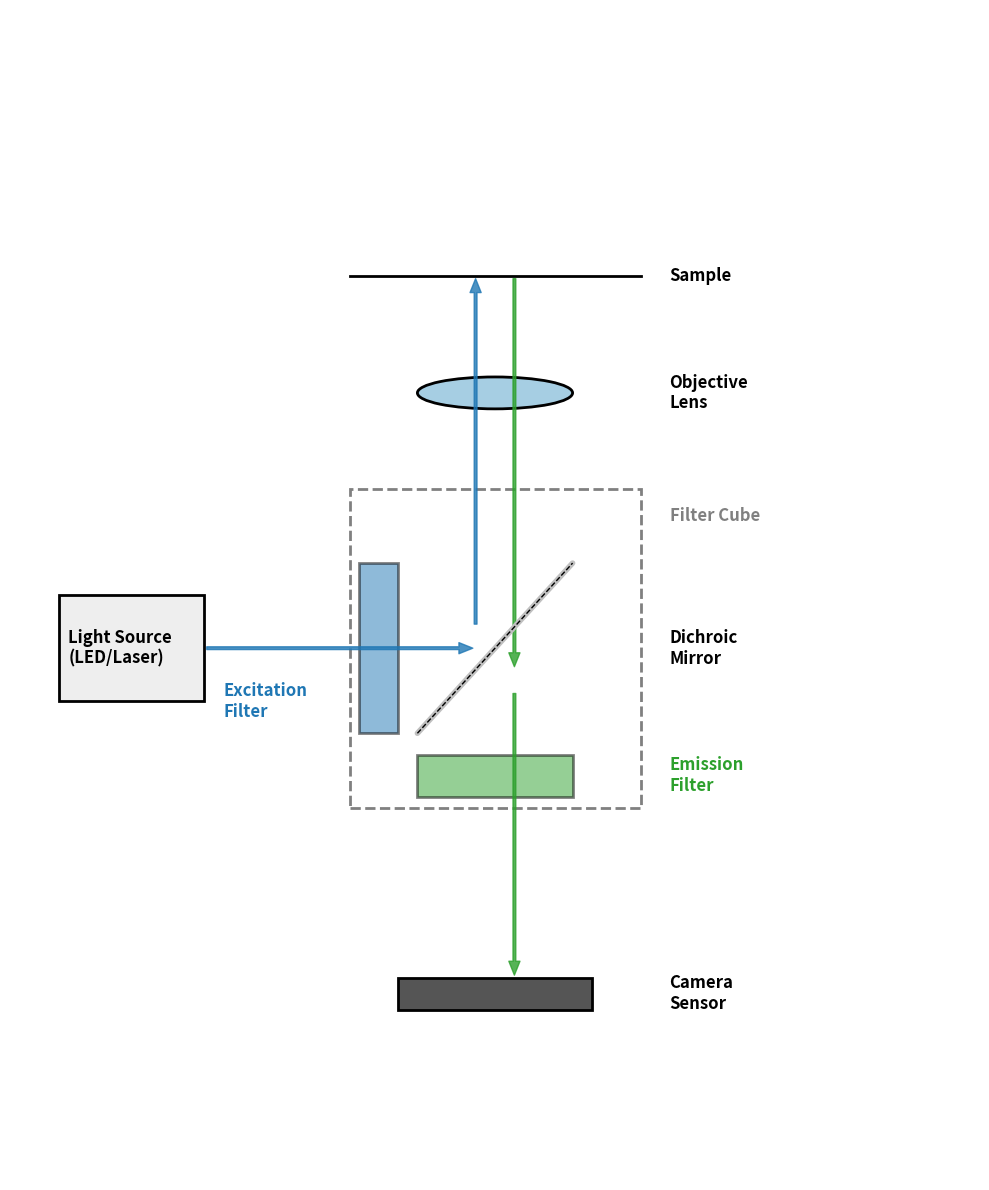

This chart was generated by the following Python code:
import matplotlib.pyplot as plt
import matplotlib.patches as patches

# 1. 建立畫布與基本設定
fig, ax = plt.subplots(figsize=(10, 12))
plt.rc('font', family='sans-serif')
ax.set_xlim(0, 10)
ax.set_ylim(0, 11)
ax.axis('off') # 隱藏座標軸

# 定義顏色
color_exc = '#1f77b4' # 激發光 (藍色)
color_emi = '#2ca02c' # 發射螢光 (綠色)
color_component = '#eeeeee' # 光學元件底色
color_lens = '#a6cee3'      # 透鏡顏色 (新增)

# 2. 繪製光學元件
# (A) 光源 (Light Source)
ax.add_patch(patches.Rectangle((0.5, 4.5), 1.5, 1, facecolor=color_component, edgecolor='black', lw=2))
ax.text(0.6, 5.0, 'Light Source\n(LED/Laser)', ha='left', va='center', fontsize=12, fontweight='bold')

# (B) 濾光方塊邊界 (Filter Cube Outline - 虛線框)
ax.add_patch(patches.Rectangle((3.5, 3.5), 3, 3, fill=False, edgecolor='gray', linestyle='dashed', lw=2))
ax.text(6.8, 6.2, 'Filter Cube', color='gray', fontsize=12, fontweight='bold', ha='left')

# (C) 激發濾波片 (Excitation Filter)
ax.add_patch(patches.Rectangle((3.6, 4.2), 0.4, 1.6, facecolor=color_exc, alpha=0.5, edgecolor='black', lw=2))
ax.text(2.2, 4.5, 'Excitation\nFilter', ha='left', va='center', fontsize=12, color=color_exc, fontweight='bold')

# (D) 雙色分光鏡 (Dichroic Mirror - 45度角)
ax.plot([4.2, 5.8], [4.2, 5.8], color='silver', lw=4, solid_capstyle='round')
ax.plot([4.2, 5.8], [4.2, 5.8], color='black', lw=1, linestyle='dashed') # 增加質感
ax.text(6.8, 5.0, 'Dichroic\nMirror', ha='left', va='center', fontsize=12, fontweight='bold')

# (E) 發射濾波片 (Emission Filter)
ax.add_patch(patches.Rectangle((4.2, 3.6), 1.6, 0.4, facecolor=color_emi, alpha=0.5, edgecolor='black', lw=2))
ax.text(6.8, 3.8, 'Emission\nFilter', ha='left', va='center', fontsize=12, color=color_emi, fontweight='bold')

# (F) 物鏡 (Objective Lens)
ax.add_patch(patches.Ellipse((5.0, 7.4), 1.6, 0.3, facecolor=color_lens, edgecolor='black', lw=2))
ax.text(6.8, 7.4, 'Objective\nLens', ha='left', va='center', fontsize=12, fontweight='bold')

# (G) 樣本 (Sample)
ax.plot([3.5, 6.5], [8.5, 8.5], color='black', lw=2)
ax.text(6.8, 8.5, 'Sample', ha='left', va='center', fontsize=12, fontweight='bold')

# (H) 相機感測器 (Camera Sensor)
ax.add_patch(patches.Rectangle((4.0, 1.6), 2.0, 0.3, facecolor='#555555', edgecolor='black', lw=2))
ax.text(6.8, 1.75, 'Camera\nSensor', ha='left', va='center', fontsize=12, color='black', fontweight='bold')

# 3. 繪製光路徑 (Arrows)
arrow_style = "Simple, tail_width=2, head_width=8, head_length=10"

# --- 激發光路徑 (Excitation Path - Blue) ---
# 光源到雙色分光鏡
ax.add_patch(patches.FancyArrowPatch((2.0, 5.0), (4.8, 5.0), color=color_exc, alpha=0.8, arrowstyle=arrow_style))
# 雙色分光鏡反射向上到物鏡與樣本 (稍微偏左以區分螢光)
ax.add_patch(patches.FancyArrowPatch((4.8, 5.2), (4.8, 8.5), color=color_exc, alpha=0.8, arrowstyle=arrow_style))

# --- 發射光路徑 (Emission Path - Green) ---
# 樣本向下發出螢光穿透物鏡與分光鏡 (稍微偏右以區分激發光)
ax.add_patch(patches.FancyArrowPatch((5.2, 8.5), (5.2, 4.8), color=color_emi, alpha=0.8, arrowstyle=arrow_style))
# 穿透分光鏡與發射濾片進入相機
ax.add_patch(patches.FancyArrowPatch((5.2, 4.6), (5.2, 1.9), color=color_emi, alpha=0.8, arrowstyle=arrow_style))

# 4. 輸出與儲存
plt.tight_layout()
plt.savefig('epifluorescence_lightpath.svg', format='svg', bbox_inches='tight', transparent=True)
plt.savefig('epifluorescence_lightpath.png', dpi=300, bbox_inches='tight', transparent=True)

print("光路圖已成功儲存為 epifluorescence_lightpath.svg 與 epifluorescence_lightpath.png")
plt.show()
